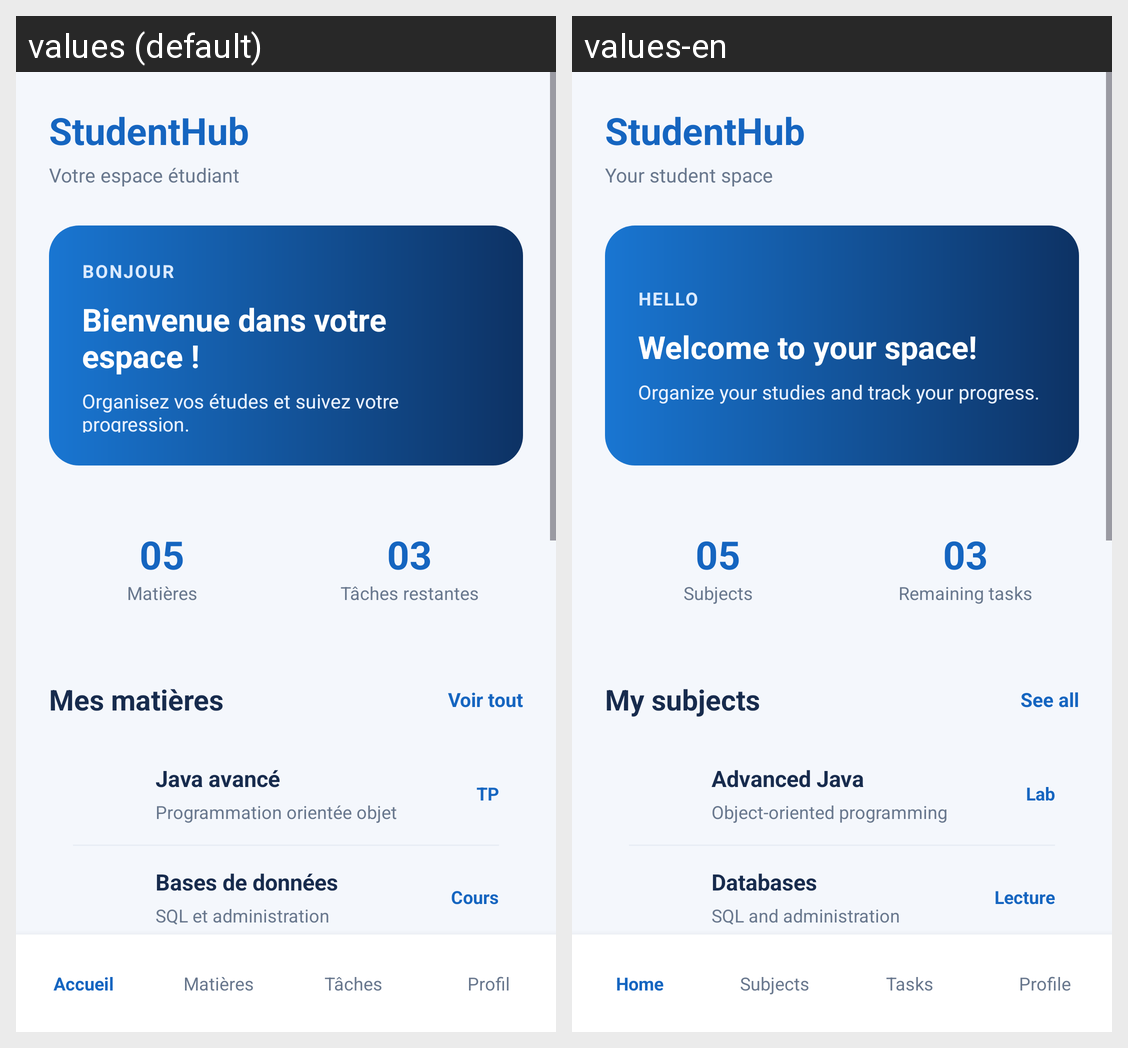

This grid shows one Android layout under two languages. Give, for every string resource on the screen, its name, the default text and each shown locale's text.
Android screen res/layout/activity_home.xml rendered under 2 locales, left to right: values (default), values-en. Device: Nexus 5 (rendered at 1080×1920; each locale shown at half size, 540×960, under a caption strip naming it); theme Theme.GestionComptes.
Strings drawn on this screen, with the default value and each locale's value (text and hints the layout hard-codes, and strings that could not be matched under every locale, appear in the picture but are not listed):

app_name
  values: StudentHub
  values-en: StudentHub

student_space
  values: Votre espace étudiant
  values-en: Your student space

greeting_label
  values: BONJOUR
  values-en: HELLO

welcome_message
  values: Bienvenue dans votre espace !
  values-en: Welcome to your space!

study_progress_message
  values: Organisez vos études et suivez votre progression.
  values-en: Organize your studies and track your progress.

subjects
  values: Matières
  values-en: Subjects

remaining_tasks
  values: Tâches restantes
  values-en: Remaining tasks

my_subjects
  values: Mes matières
  values-en: My subjects

see_all
  values: Voir tout
  values-en: See all

advanced_java
  values: Java avancé
  values-en: Advanced Java

oop_description
  values: Programmation orientée objet
  values-en: Object-oriented programming

lab
  values: TP
  values-en: Lab

databases
  values: Bases de données
  values-en: Databases

sql_administration
  values: SQL et administration
  values-en: SQL and administration

lecture
  values: Cours
  values-en: Lecture

home
  values: Accueil
  values-en: Home

tasks
  values: Tâches
  values-en: Tasks

profile
  values: Profil
  values-en: Profile
